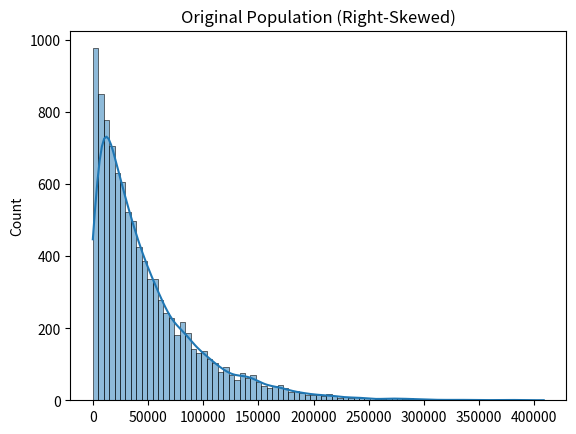
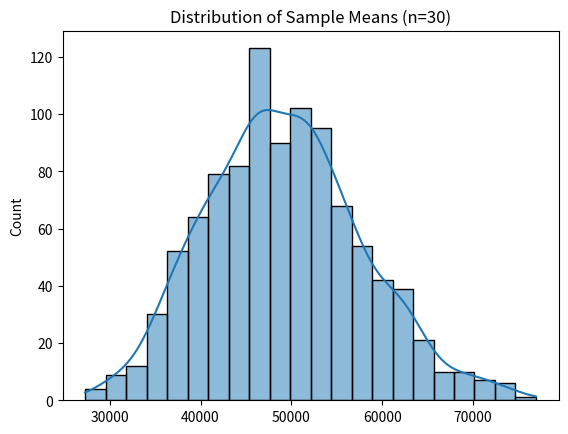

Recreate these plots in Python, in order.
# -*- coding: utf-8 -*-
"""
Created on Thu Feb 19 11:30:56 2026

[redacted]
"""

import numpy as np
import pandas as pd
import matplotlib.pyplot as plt
import seaborn as sns

np.random.seed(42)

# Step 1️⃣ Create a heavily right-skewed dataset (like income)
population = np.random.exponential(scale=50000, size=10000)

# Visualize original skewed data
plt.figure()
sns.histplot(population, kde=True)
plt.title("Original Population (Right-Skewed)")
plt.show()


# Step 2️⃣ Take 1000 samples of size 30 and compute their means
sample_means = []

for i in range(1000):
    sample = np.random.choice(population, size=30)
    sample_means.append(np.mean(sample))

sample_means = pd.Series(sample_means)


# Step 3️⃣ Plot histogram of sample means
plt.figure()
sns.histplot(sample_means, kde=True)
plt.title("Distribution of Sample Means (n=30)")
plt.show()
